Dataset: neu_processed (GitHub, CRWJ-WJ/crwj). Classes: crazing, inclusion, pitted surface, rolled-in scale, scratches.

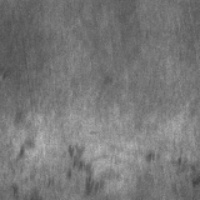
Label: rolled-in scale

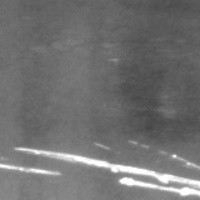
Label: scratches

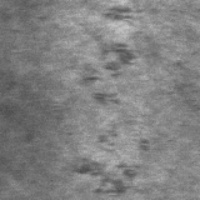
Label: rolled-in scale

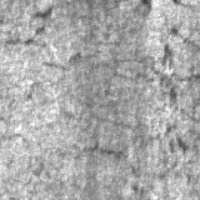
Label: crazing

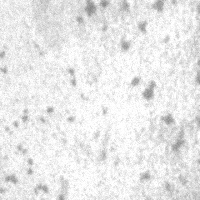
Label: pitted surface

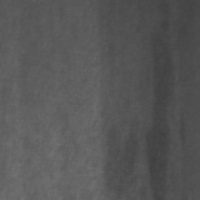
Label: inclusion
